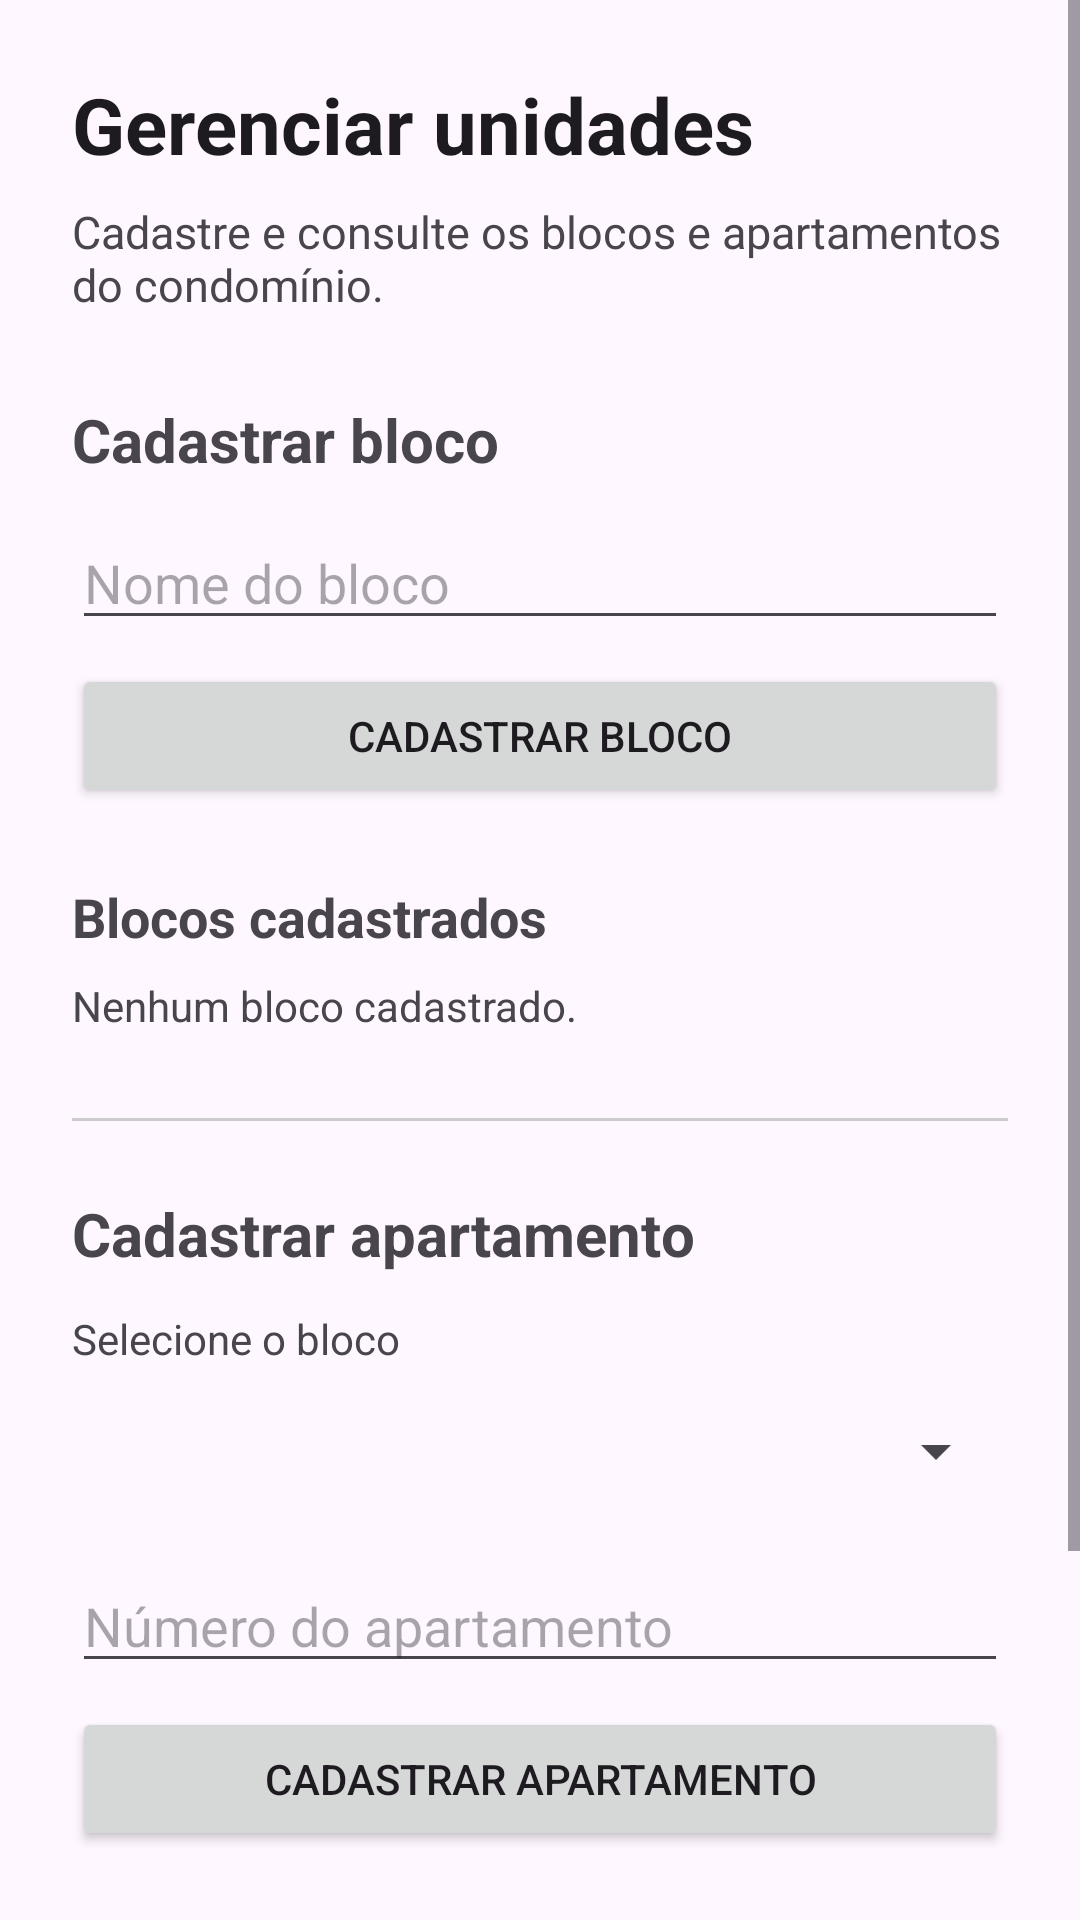

The Android layout XML behind this screen, and the referenced resources:
<!-- AndroidManifest.xml: application theme Theme.RecebeAI -->
<!-- res/layout/activity_gerenciar_unidades.xml -->
<?xml version="1.0" encoding="utf-8"?>
<ScrollView xmlns:android="http://schemas.android.com/apk/res/android"
    android:id="@+id/main"
    android:layout_width="match_parent"
    android:layout_height="match_parent"
    android:fillViewport="true">

    <LinearLayout
        android:layout_width="match_parent"
        android:layout_height="wrap_content"
        android:orientation="vertical"
        android:padding="24dp">

        <TextView
            android:layout_width="match_parent"
            android:layout_height="wrap_content"
            android:text="Gerenciar unidades"
            android:textColor="?android:attr/textColorPrimary"
            android:textSize="26sp"
            android:textStyle="bold" />

        <TextView
            android:layout_width="match_parent"
            android:layout_height="wrap_content"
            android:layout_marginTop="8dp"
            android:text="Cadastre e consulte os blocos e apartamentos do condomínio."
            android:textSize="15sp" />

        <TextView
            android:layout_width="match_parent"
            android:layout_height="wrap_content"
            android:layout_marginTop="28dp"
            android:text="Cadastrar bloco"
            android:textSize="20sp"
            android:textStyle="bold" />

        <EditText
            android:id="@+id/editBlockName"
            android:layout_width="match_parent"
            android:layout_height="wrap_content"
            android:layout_marginTop="12dp"
            android:hint="Nome do bloco"
            android:inputType="textCapWords"
            android:maxLines="1" />

        <Button
            android:id="@+id/buttonAddBlock"
            android:layout_width="match_parent"
            android:layout_height="wrap_content"
            android:layout_marginTop="8dp"
            android:text="Cadastrar bloco" />

        <TextView
            android:layout_width="match_parent"
            android:layout_height="wrap_content"
            android:layout_marginTop="24dp"
            android:text="Blocos cadastrados"
            android:textSize="18sp"
            android:textStyle="bold" />

        <TextView
            android:id="@+id/textBlocksEmpty"
            android:layout_width="match_parent"
            android:layout_height="wrap_content"
            android:layout_marginTop="8dp"
            android:text="Nenhum bloco cadastrado."
            android:textSize="14sp" />

        <LinearLayout
            android:id="@+id/blocksContainer"
            android:layout_width="match_parent"
            android:layout_height="wrap_content"
            android:orientation="vertical" />

        <View
            android:layout_width="match_parent"
            android:layout_height="1dp"
            android:layout_marginTop="28dp"
            android:background="#CCCCCC" />

        <TextView
            android:layout_width="match_parent"
            android:layout_height="wrap_content"
            android:layout_marginTop="24dp"
            android:text="Cadastrar apartamento"
            android:textSize="20sp"
            android:textStyle="bold" />

        <TextView
            android:layout_width="match_parent"
            android:layout_height="wrap_content"
            android:layout_marginTop="12dp"
            android:text="Selecione o bloco"
            android:textSize="14sp" />

        <Spinner
            android:id="@+id/spinnerBlocks"
            android:layout_width="match_parent"
            android:layout_height="wrap_content"
            android:layout_marginTop="4dp"
            android:minHeight="48dp" />

        <EditText
            android:id="@+id/editApartmentNumber"
            android:layout_width="match_parent"
            android:layout_height="wrap_content"
            android:layout_marginTop="12dp"
            android:hint="Número do apartamento"
            android:inputType="text"
            android:maxLines="1" />

        <Button
            android:id="@+id/buttonAddApartment"
            android:layout_width="match_parent"
            android:layout_height="wrap_content"
            android:layout_marginTop="8dp"
            android:text="Cadastrar apartamento" />

        <TextView
            android:layout_width="match_parent"
            android:layout_height="wrap_content"
            android:layout_marginTop="24dp"
            android:text="Apartamentos cadastrados"
            android:textSize="18sp"
            android:textStyle="bold" />

        <TextView
            android:id="@+id/textApartmentsEmpty"
            android:layout_width="match_parent"
            android:layout_height="wrap_content"
            android:layout_marginTop="8dp"
            android:text="Nenhum apartamento cadastrado."
            android:textSize="14sp" />

        <LinearLayout
            android:id="@+id/apartmentsContainer"
            android:layout_width="match_parent"
            android:layout_height="wrap_content"
            android:orientation="vertical" />

        <Button
            android:id="@+id/buttonBack"
            android:layout_width="match_parent"
            android:layout_height="wrap_content"
            android:layout_marginTop="28dp"
            android:text="Voltar" />

    </LinearLayout>

</ScrollView>
<!-- resources referenced by this layout -->
<resources>
  <style name="Theme.RecebeAI" parent="Base.Theme.RecebeAI" />
  <style name="Base.Theme.RecebeAI" parent="Theme.Material3.DayNight.NoActionBar">
          
          
      </style>
</resources>
